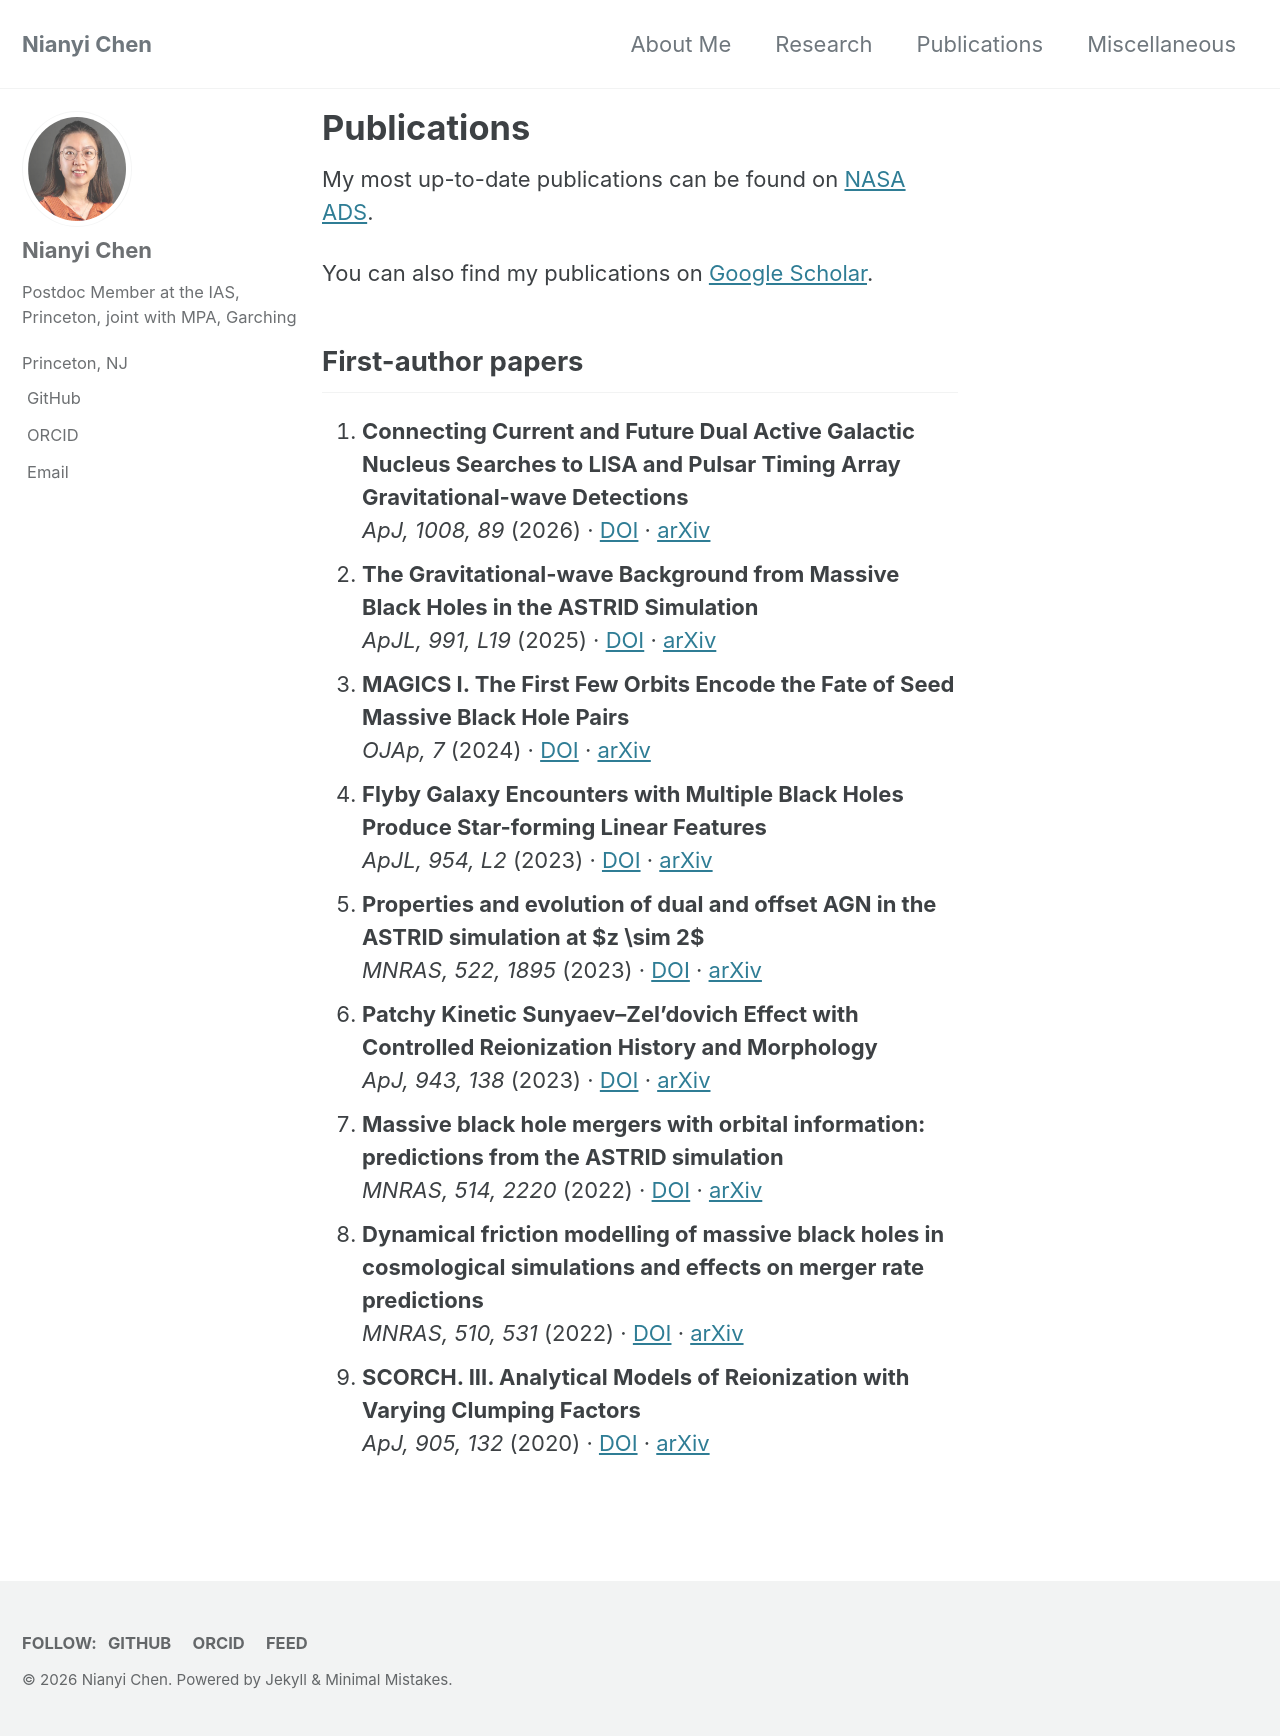

repository: nianyic7/nianyic7.github.io · page: publications/index.html · generator: jekyll

---
title: "Publications"
permalink: /publications/
---

My most up-to-date publications can be found on [NASA ADS][ads].

You can also find my publications on [Google Scholar](https://scholar.google.com/citations?user=msQzKm4AAAAJ&hl=en).

## First-author papers

1. **Connecting Current and Future Dual Active Galactic Nucleus Searches to LISA and Pulsar Timing Array Gravitational-wave Detections**<br>*ApJ, 1008, 89* (2026) · [DOI](https://doi.org/10.3847/1538-4357/ae84ce) · [arXiv](https://arxiv.org/abs/2512.16844)
1. **The Gravitational-wave Background from Massive Black Holes in the ASTRID Simulation**<br>*ApJL, 991, L19* (2025) · [DOI](https://doi.org/10.3847/2041-8213/adefe2) · [arXiv](https://arxiv.org/abs/2502.01024)
1. **MAGICS I. The First Few Orbits Encode the Fate of Seed Massive Black Hole Pairs**<br>*OJAp, 7* (2024) · [DOI](https://doi.org/10.33232/001c.116179) · [arXiv](https://arxiv.org/abs/2312.09183)
1. **Flyby Galaxy Encounters with Multiple Black Holes Produce Star-forming Linear Features**<br>*ApJL, 954, L2* (2023) · [DOI](https://doi.org/10.3847/2041-8213/aced45) · [arXiv](https://arxiv.org/abs/2307.01276)
1. **Properties and evolution of dual and offset AGN in the ASTRID simulation at $z \sim 2$**<br>*MNRAS, 522, 1895* (2023) · [DOI](https://doi.org/10.1093/mnras/stad834) · [arXiv](https://arxiv.org/abs/2208.04970)
1. **Patchy Kinetic Sunyaev–Zel’dovich Effect with Controlled Reionization History and Morphology**<br>*ApJ, 943, 138* (2023) · [DOI](https://doi.org/10.3847/1538-4357/ac8481) · [arXiv](https://arxiv.org/abs/2203.04337)
1. **Massive black hole mergers with orbital information: predictions from the ASTRID simulation**<br>*MNRAS, 514, 2220* (2022) · [DOI](https://doi.org/10.1093/mnras/stac1432) · [arXiv](https://arxiv.org/abs/2112.08555)
1. **Dynamical friction modelling of massive black holes in cosmological simulations and effects on merger rate predictions**<br>*MNRAS, 510, 531* (2022) · [DOI](https://doi.org/10.1093/mnras/stab3411) · [arXiv](https://arxiv.org/abs/2104.00021)
1. **SCORCH. III. Analytical Models of Reionization with Varying Clumping Factors**<br>*ApJ, 905, 132* (2020) · [DOI](https://doi.org/10.3847/1538-4357/abc890) · [arXiv](https://arxiv.org/abs/2004.07854)

[ads]: https://ui.adsabs.harvard.edu/search/filter_aff_facet_hier_fq_aff=OR&filter_aff_facet_hier_fq_aff=aff_facet_hier%3A%220%2FCMU%22&filter_aff_facet_hier_fq_aff=aff_facet_hier%3A%220%2FPrinceton%20IAS%22&filter_author_facet_hier_fq_author=AND&filter_author_facet_hier_fq_author=author_facet_hier%3A%221%2FChen%2C%20N%2FChen%2C%20Nianyi%22&fq=%7B!type%3Daqp%20v%3D%24fq_database%7D&fq=%7B!type%3Daqp%20v%3D%24fq_author%7D&fq=%7B!type%3Daqp%20v%3D%24fq_aff%7D&fq_aff=(aff_facet_hier%3A%220%2FCMU%22%20OR%20aff_facet_hier%3A%220%2FPrinceton%20IAS%22)&fq_author=(author_facet_hier%3A%221%2FChen%2C%20N%2FChen%2C%20Nianyi%22)&fq_database=(database%3Aastronomy%20OR%20database%3Aphysics)&q=%20%20author%3A%22Chen%2C%20Nianyi%22&sort=date%20desc%2C%20bibcode%20desc&ui_tag=results%2Fprimary&p_=0
